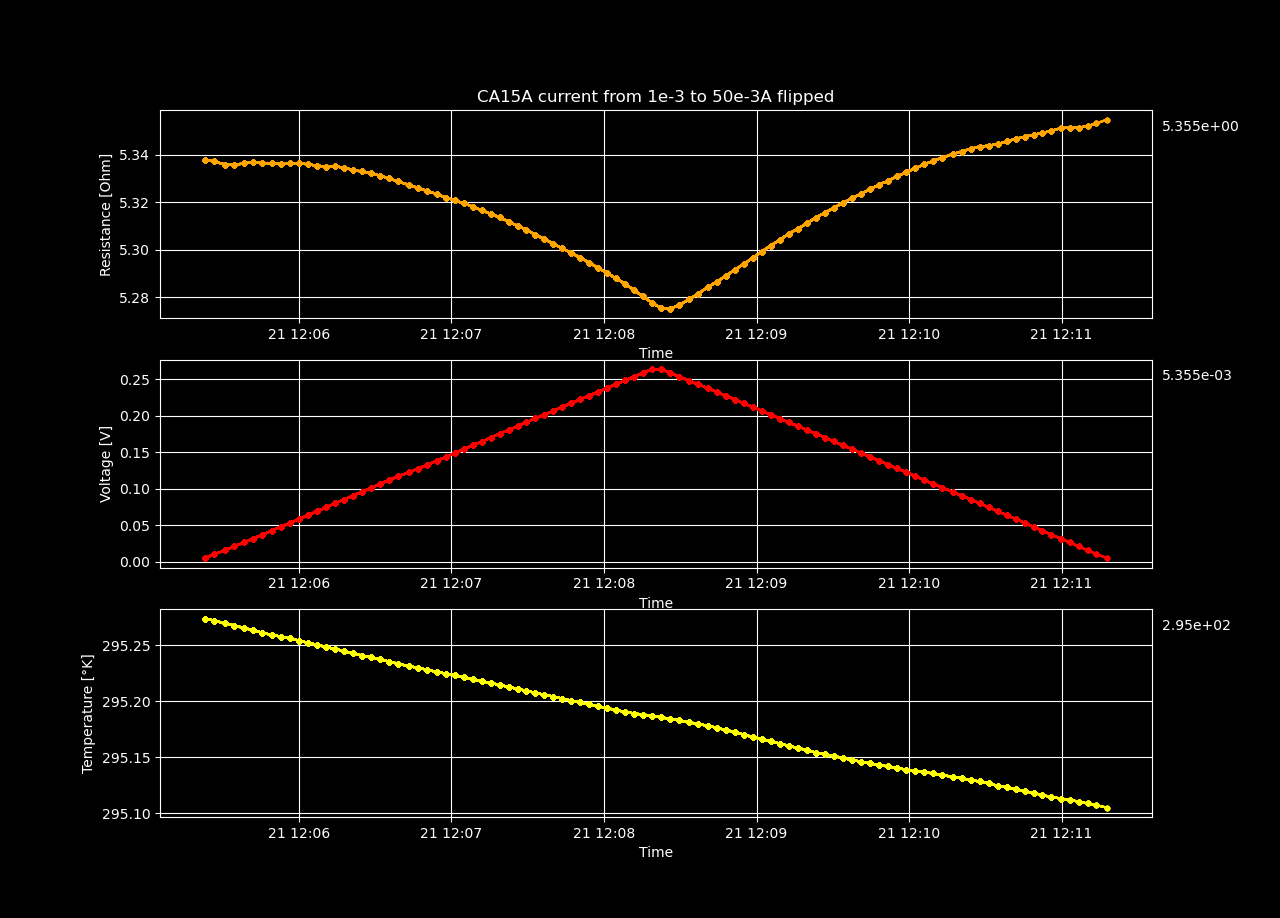

The data file committed next to this chart (first rows):
Temperature [K], Voltage [V], Resistance [𝛀], Current Source [A], Electric Field [V/cm], Restivity [𝛀 cm], Current Density [A/cm2]
295.3, 0.005338, 5.338, 0.001, 0.1023, 15.57, 0.006569
295.3, 0.01067, 5.337, 0.002, 0.2045, 15.57, 0.01314
295.3, 0.01601, 5.336, 0.003, 0.3067, 15.56, 0.01971
295.3, 0.02134, 5.336, 0.004, 0.4089, 15.56, 0.02628
295.3, 0.02668, 5.336, 0.005, 0.5112, 15.56, 0.03285
295.3, 0.03202, 5.337, 0.006, 0.6134, 15.56, 0.03941
295.3, 0.03736, 5.337, 0.007, 0.7156, 15.56, 0.04598
295.3, 0.04269, 5.336, 0.008, 0.8178, 15.56, 0.05255
295.3, 0.04803, 5.336, 0.009, 0.9201, 15.56, 0.05912
295.3, 0.05336, 5.336, 0.01, 1.022, 15.56, 0.06569
295.3, 0.0587, 5.337, 0.011, 1.125, 15.56, 0.07226
295.3, 0.06403, 5.336, 0.012, 1.227, 15.56, 0.07883
295.3, 0.06936, 5.335, 0.013, 1.329, 15.56, 0.0854
295.2, 0.07469, 5.335, 0.014, 1.431, 15.56, 0.09197
295.2, 0.08003, 5.335, 0.015, 1.533, 15.56, 0.09854
295.2, 0.08535, 5.335, 0.016, 1.635, 15.56, 0.1051
295.2, 0.09067, 5.334, 0.017, 1.737, 15.55, 0.1117
295.2, 0.09599, 5.333, 0.018, 1.839, 15.55, 0.1182
295.2, 0.1013, 5.332, 0.019, 1.941, 15.55, 0.1248
295.2, 0.1066, 5.331, 0.02, 2.043, 15.55, 0.1314
295.2, 0.1119, 5.33, 0.021, 2.144, 15.54, 0.1379
295.2, 0.1172, 5.329, 0.022, 2.246, 15.54, 0.1445
295.2, 0.1225, 5.327, 0.023, 2.347, 15.54, 0.1511
295.2, 0.1278, 5.326, 0.024, 2.449, 15.53, 0.1577
295.2, 0.1331, 5.325, 0.025, 2.55, 15.53, 0.1642
295.2, 0.1384, 5.323, 0.026, 2.652, 15.52, 0.1708
295.2, 0.1437, 5.322, 0.027, 2.753, 15.52, 0.1774
295.2, 0.149, 5.321, 0.028, 2.854, 15.52, 0.1839
295.2, 0.1543, 5.32, 0.029, 2.955, 15.51, 0.1905
295.2, 0.1595, 5.318, 0.03, 3.056, 15.51, 0.1971
295.2, 0.1648, 5.317, 0.031, 3.157, 15.5, 0.2036
295.2, 0.1701, 5.315, 0.032, 3.258, 15.5, 0.2102
295.2, 0.1754, 5.314, 0.033, 3.359, 15.5, 0.2168
295.2, 0.1806, 5.312, 0.034, 3.46, 15.49, 0.2233
295.2, 0.1859, 5.31, 0.035, 3.56, 15.49, 0.2299
295.2, 0.1911, 5.308, 0.036, 3.661, 15.48, 0.2365
295.2, 0.1963, 5.306, 0.037, 3.761, 15.47, 0.2431
295.2, 0.2016, 5.305, 0.038, 3.862, 15.47, 0.2496
295.2, 0.2068, 5.303, 0.039, 3.962, 15.46, 0.2562
295.2, 0.212, 5.301, 0.04, 4.062, 15.46, 0.2628
295.2, 0.2172, 5.299, 0.041, 4.162, 15.45, 0.2693
295.2, 0.2225, 5.297, 0.042, 4.262, 15.45, 0.2759
295.2, 0.2277, 5.295, 0.043, 4.361, 15.44, 0.2825
295.2, 0.2329, 5.292, 0.044, 4.461, 15.43, 0.289
295.2, 0.2381, 5.29, 0.045, 4.56, 15.43, 0.2956
295.2, 0.2432, 5.288, 0.046, 4.66, 15.42, 0.3022
295.2, 0.2484, 5.286, 0.047, 4.759, 15.41, 0.3087
295.2, 0.2536, 5.283, 0.048, 4.858, 15.41, 0.3153
295.2, 0.2587, 5.28, 0.049, 4.957, 15.4, 0.3219
295.2, 0.2639, 5.278, 0.05, 5.055, 15.39, 0.3285
295.2, 0.2638, 5.275, 0.05, 5.053, 15.38, 0.3285
295.2, 0.2585, 5.275, 0.049, 4.952, 15.38, 0.3219
295.2, 0.2533, 5.277, 0.048, 4.852, 15.39, 0.3153
295.2, 0.2481, 5.279, 0.047, 4.753, 15.4, 0.3087
295.2, 0.2429, 5.282, 0.046, 4.654, 15.4, 0.3022
295.2, 0.2378, 5.284, 0.045, 4.555, 15.41, 0.2956
295.2, 0.2326, 5.287, 0.044, 4.456, 15.42, 0.289
295.2, 0.2274, 5.289, 0.043, 4.357, 15.42, 0.2825
295.2, 0.2222, 5.292, 0.042, 4.258, 15.43, 0.2759
295.2, 0.2171, 5.294, 0.041, 4.158, 15.44, 0.2693
... 40 more rows
